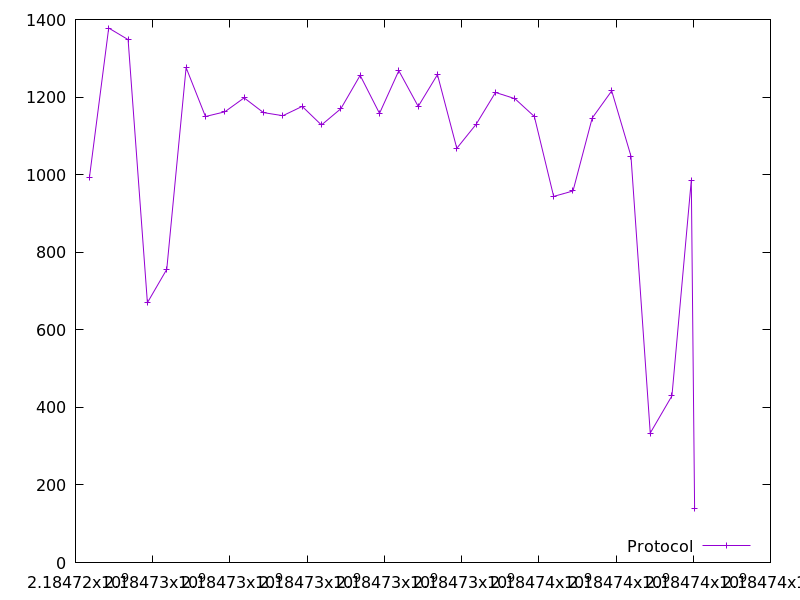

Source data for this figure (header and first rows):
2184724360.255309, 992.0
2184724860, 1378
2184725362, 1348
2184725862, 670.0
2184726364, 756.0
2184726864, 1276
2184727366, 1150
2184727865, 1162
2184728367, 1198
2184728868, 1160
2184729371, 1152
2184729872, 1176
2184730371, 1128
2184730872, 1170
2184731373, 1256
2184731874, 1158
2184732374, 1268
2184732876, 1176
2184733374, 1258
2184733876, 1068
2184734378, 1130
2184734878, 1212
2184735380, 1196
2184735884, 1150
2184736385, 944.0
2184736885, 958.0
2184737383, 1146
2184737888, 1216
2184738387, 1048
2184738886, 334.0
2184739449, 430.0
2184739950, 986.0
2184740035, 140.0
